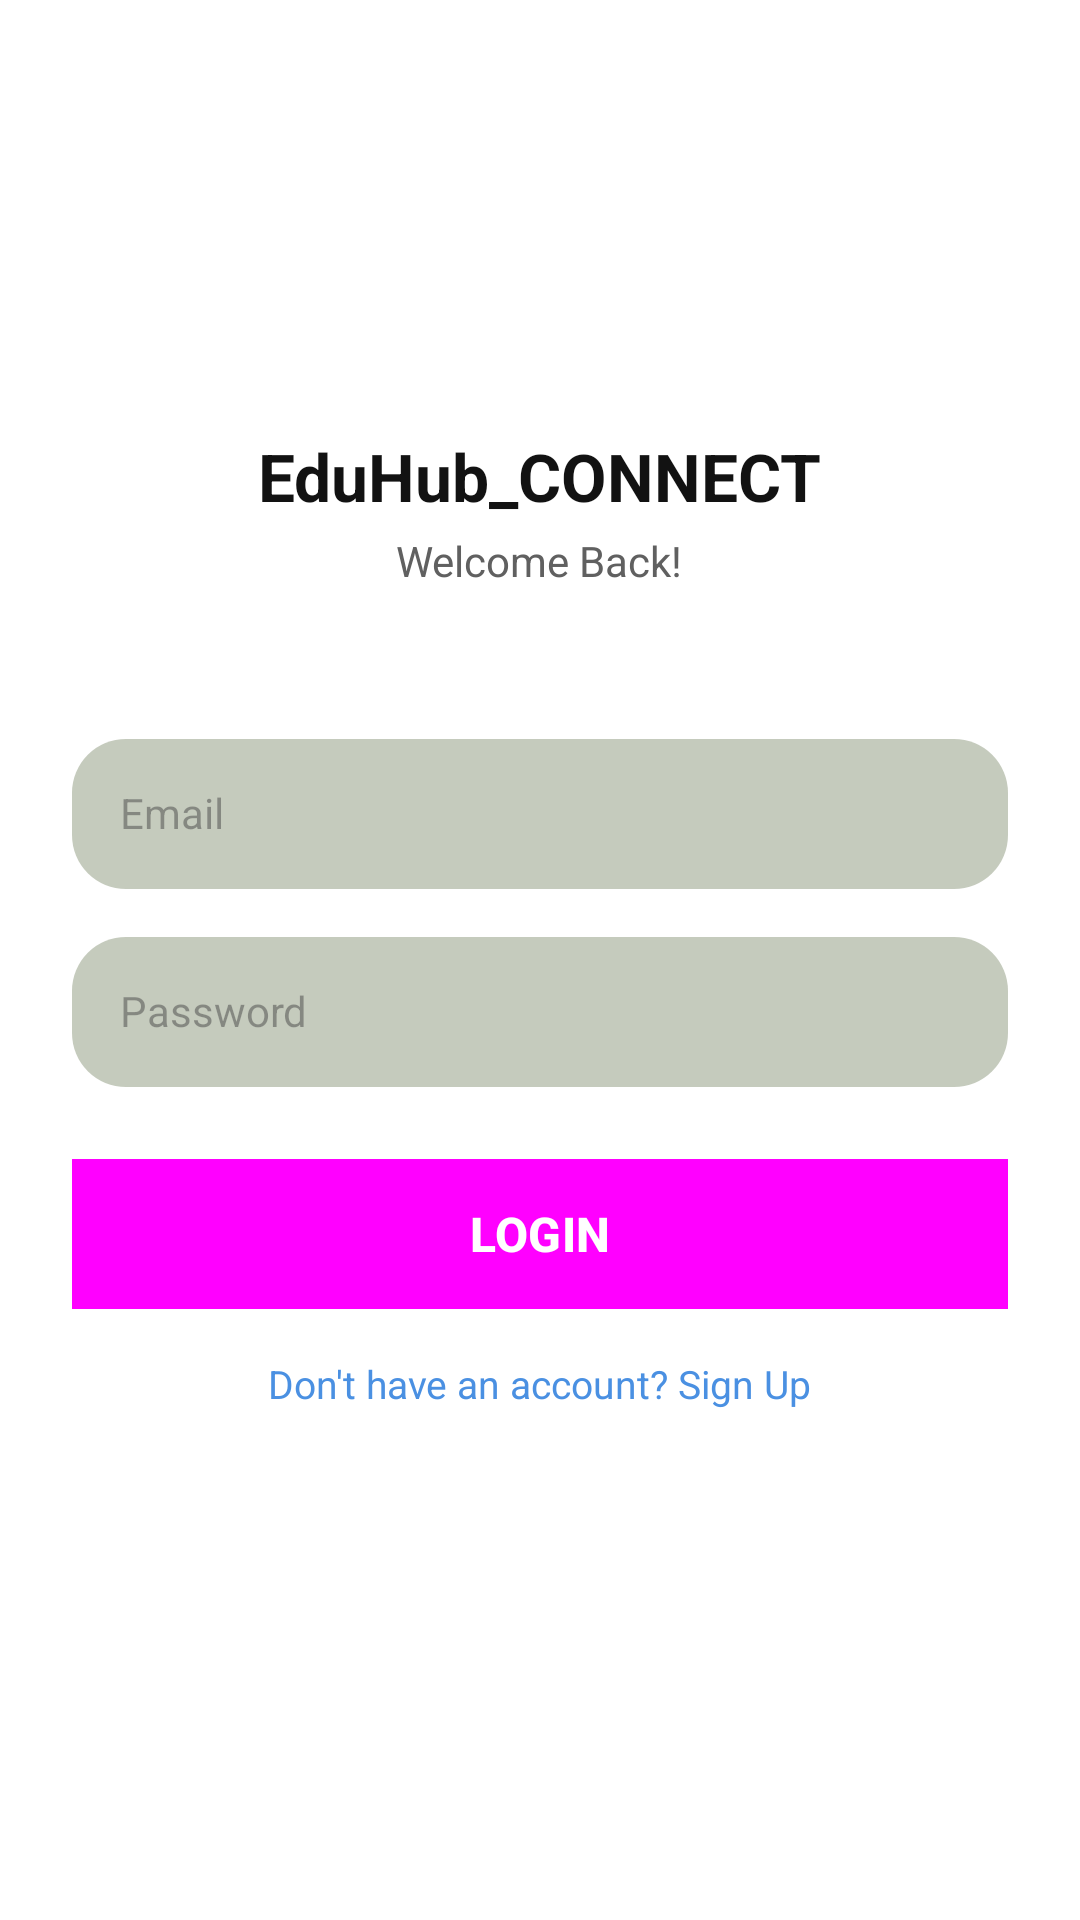

Write the Android layout XML for this screen, with the resource values it uses.
<!-- AndroidManifest.xml: application theme Base.Theme.CollegeApp -->
<!-- res/layout/activity_login.xml -->
<?xml version="1.0" encoding="utf-8"?>
<ScrollView xmlns:android="http://schemas.android.com/apk/res/android"
    xmlns:app="http://schemas.android.com/apk/res-auto"
    android:layout_width="match_parent"
    android:layout_height="match_parent"
    android:padding="24dp"
    android:background="@color/surface"
    android:clipToPadding="false"
    android:overScrollMode="never"
    android:scrollbars="none">

    <LinearLayout
        android:layout_width="match_parent"
        android:layout_height="wrap_content"
        android:orientation="vertical"
        android:gravity="center_horizontal">

        
        <TextView
            android:id="@+id/tvAppName"
            android:layout_width="wrap_content"
            android:layout_height="wrap_content"
            android:text="EduHub_CONNECT"
            android:textSize="22sp"
            android:textStyle="bold"
            android:textColor="@color/onSurface"
            android:layout_marginTop="120dp" />

        
        <TextView
            android:id="@+id/tvWelcome"
            android:layout_width="wrap_content"
            android:layout_height="wrap_content"
            android:text="Welcome Back!"
            android:textSize="14sp"
            android:textColor="@color/onSurfaceVariant"
            android:layout_marginTop="4dp" />

        <com.google.android.material.textfield.TextInputEditText
            android:id="@+id/etEmail"
            android:layout_width="match_parent"
            android:layout_height="50dp"
            android:layout_marginTop="50dp"
            android:background="@drawable/background_input"
            android:hint="Email"
            android:drawableStart="@drawable/ic_email"
            android:padding="16dp"
            android:textColor="@color/onSurface"
            android:textSize="14sp"
            android:inputType="textEmailAddress" />

        <com.google.android.material.textfield.TextInputEditText
            android:id="@+id/etPassword"
            android:layout_width="match_parent"
            android:layout_height="50dp"
            android:layout_marginTop="16dp"
            android:background="@drawable/background_input"
            android:hint="Password"
            android:drawableStart="@drawable/ic_password"
            android:padding="16dp"
            android:textColor="@color/onSurface"
            android:textSize="14sp"
            android:inputType="textPassword" />

        
        <FrameLayout
            android:layout_width="match_parent"
            android:layout_height="wrap_content"
            >

            <Button
                android:id="@+id/btnLogin"
                android:layout_width="match_parent"
                android:layout_height="50dp"
                android:layout_marginTop="24dp"
                android:text="LOGIN"
                android:textSize="16sp"
                android:textStyle="bold"
                android:gravity="center"
                android:visibility="visible"
                android:background="@color/onPrimaryContainer"
                android:textColor="@color/white"
                />

            <ProgressBar
                android:id="@+id/progressBar"
                android:layout_width="30dp"
                android:layout_height="30dp"
                android:layout_gravity="center"
                android:visibility="gone" />
        </FrameLayout>

        
        <TextView
            android:id="@+id/tvSignUp"
            android:layout_width="wrap_content"
            android:layout_height="wrap_content"
            android:text="Don't have an account? Sign Up"
            android:textSize="13sp"
            android:textColor="@color/primary"
            android:layout_marginTop="16dp" />

    </LinearLayout>
</ScrollView>
<!-- resources referenced by this layout -->
<resources>
  <color name="onPrimaryContainer">#002B5C</color>
  <color name="onSurface">#121212</color>
  <color name="onSurfaceVariant">#606060</color>
  <color name="primary">#4A90E2</color>
  <color name="surface">#FFFFFF</color>
  <color name="white">#FFFFFFFF</color>
  <!-- drawable background_input (drawable) -->
  <?xml version="1.0" encoding="utf-8"?>
  <shape xmlns:android="http://schemas.android.com/apk/res/android"
      android:shape="rectangle"
      >
      <solid android:color="#D3B9C0B0"/>
      <corners android:radius="18dp"/>
  
  </shape>
  <style name="Base.Theme.CollegeApp" parent="Theme.Material3.DayNight.NoActionBar">
          
          <item name="colorPrimary">@color/primary</item>
          <item name="colorOnPrimary">@color/onPrimary</item>
          <item name="colorPrimaryContainer">@color/primaryContainer</item>
          <item name="colorOnPrimaryContainer">@color/onPrimaryContainer</item>
  
          
          <item name="colorSecondary">@color/secondary</item>
          <item name="colorOnSecondary">@color/onSecondary</item>
          <item name="colorSecondaryContainer">@color/secondaryContainer</item>
          <item name="colorOnSecondaryContainer">@color/onSecondaryContainer</item>
  
          
          <item name="android:windowBackground">@color/background</item>
          <item name="colorSurface">@color/surface</item>
          <item name="colorOnSurface">@color/onSurface</item>
  
          
          <item name="android:textColorPrimary">@color/onSurface</item>
          <item name="android:textColorSecondary">@color/onSurfaceVariant</item>
  
          
          <item name="android:buttonStyle">@style/CollegeAppButton</item>
      </style>
  <color name="onPrimary">#FFFFFF</color>
  <color name="primaryContainer">#D0E4FF</color>
  <color name="secondary">#7ED957</color>
  <color name="onSecondary">#000000</color>
  <color name="secondaryContainer">#E1FCD7</color>
  <color name="onSecondaryContainer">#1E4600</color>
  <color name="background">#F2F2F2</color>
  <style name="CollegeAppButton" parent="Widget.Material3.Button">
          <item name="android:backgroundTint">@color/primary</item>
          <item name="android:textColor">@color/onPrimary</item>
          <item name="android:buttonCornerRadius" tools:targetApi="p">20dp</item>
          <item name="android:elevation">4dp</item>
      </style>
</resources>
